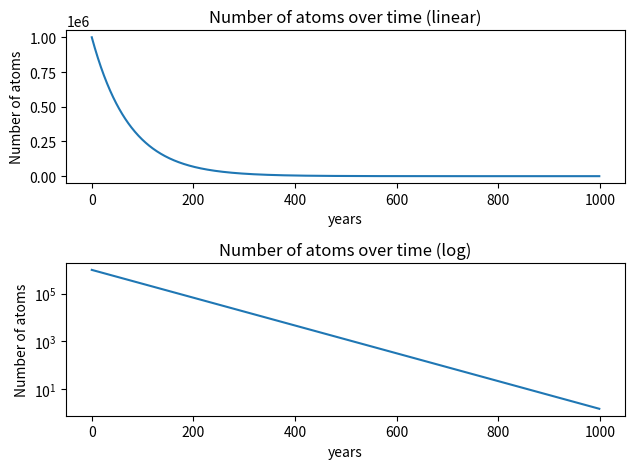

Write the Python code that produced this figure. (Note: this script raises an exception after producing the figure.)
# Imports
import matplotlib.pyplot as plt
import numpy as np

# define half life and step size in years
tau = 75
h = 1

# Create a list with the initial value in the first cell
N = [1E6]

# Calculate the next value of N using the previous value of N
for t in np.arange(0,999,h):
	N.append(N[t] - h*N[t]/tau)

# Generate a figure with two subplots and save the resulting figure
plt.figure(1)
plt.subplot(211).set_title('Number of atoms over time (linear)')
plt.plot(np.arange(0,1000,h),N)
plt.xlabel('years')
plt.ylabel('Number of atoms')
plt.subplot(212).set_title('Number of atoms over time (log)')
plt.semilogy(np.arange(0,1000,h),N)
plt.xlabel('years')
plt.ylabel('Number of atoms')
plt.tight_layout()
plt.savefig(filename='plot1.png')
plt.show()